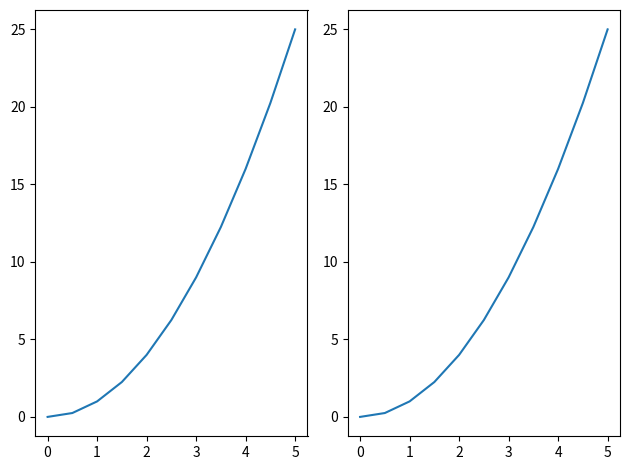

Source code (Python):
import pandas as pd
import numpy as np
import matplotlib.pyplot as plt
import pathlib

'''
https://matplotlib.org/   documentation 
 
'''


def base():
    # function method
    x = np.linspace(0, 5, 11)
    y = x ** 2

    print(
        f"this is x : {x} \nthis is y : {y}"
    )
    # plt.plot(x, y)
    # plt.xlabel('x label')
    # plt.ylabel('y label')
    # plt.title('my title')
    #
    # plt.subplot(1, 2, 1)
    # # plt.plot(x, y, 'r')
    # plt.subplot(1, 2, 2)
    # plt.plot(y, x, 'b')

    # oop method
    # fig = plt.figure()
    # # size of fig [0.1, 0.1, 0.8, 0.8]
    # axes = fig.add_axes([0.1, 0.1, 0.8, 0.8])
    # # .plot() will fill the fig
    # # axes.plot(x, y)
    # axes.set_xlabel('x label')
    # axes.set_ylabel('y label')
    # axes.set_title('title my ')

    # subplot
    fig = plt.figure()
    axes1 = fig.add_axes([0.1, 0.1, 0.8, 0.8])
    axes2 = fig.add_axes([0.57, 0.15, 0.3, 0.2])
    axes1.plot(x, y)
    axes2.plot(y, x)


def adv_1():
    x = np.linspace(0, 5, 11)
    y = x ** 2

    fig, axes = plt.subplots(nrows=1, ncols=2)
    for axe in axes:  # axes is an list
        axe.plot(x, y)


if __name__ == '__main__':
    # base()
    adv_1()

    plt.tight_layout()  # visual
    plt.show()  # print
